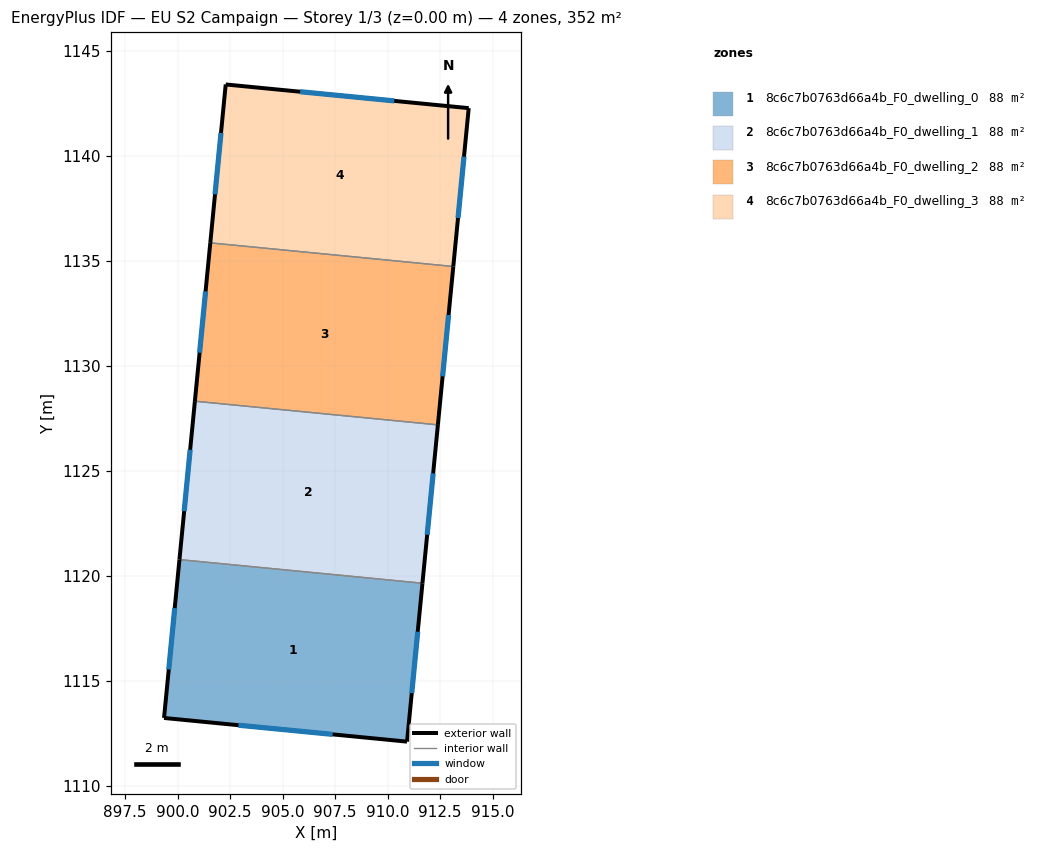
=== STOREY PLAN SPEC (per zone: floor XY polygon, exterior-wall plan segments, windows/doors) ===
zone 1: 8c6c7b0763d66a4b_F0_dwelling_0  (88.1 m²)
  floor: (911.65, 1119.66) (910.92, 1112.12) (899.35, 1113.25) (900.08, 1120.79)
  exterior wall: (910.92, 1112.12) – (911.65, 1119.66)  [7.6 m]
    window: (911.14, 1114.43) – (911.43, 1117.35)  [3.4 m²]
  exterior wall: (899.35, 1113.25) – (910.92, 1112.12)  [11.6 m]
    window: (902.89, 1112.90) – (907.38, 1112.46)  [5.2 m²]
  exterior wall: (900.08, 1120.79) – (899.35, 1113.25)  [7.6 m]
    window: (899.86, 1118.48) – (899.57, 1115.55)  [3.4 m²]
  interior walls: 1
zone 2: 8c6c7b0763d66a4b_F0_dwelling_1  (88.1 m²)
  floor: (912.39, 1127.20) (911.65, 1119.66) (900.08, 1120.79) (900.82, 1128.33)
  exterior wall: (900.82, 1128.33) – (900.08, 1120.79)  [7.6 m]
    window: (900.59, 1126.02) – (900.31, 1123.10)  [3.4 m²]
  exterior wall: (911.65, 1119.66) – (912.39, 1127.20)  [7.6 m]
    window: (911.88, 1121.97) – (912.16, 1124.89)  [3.4 m²]
  interior walls: 2
zone 3: 8c6c7b0763d66a4b_F0_dwelling_2  (88.1 m²)
  floor: (913.12, 1134.74) (912.39, 1127.20) (900.82, 1128.33) (901.55, 1135.87)
  exterior wall: (901.55, 1135.87) – (900.82, 1128.33)  [7.6 m]
    window: (901.33, 1133.56) – (901.04, 1130.64)  [3.4 m²]
  exterior wall: (912.39, 1127.20) – (913.12, 1134.74)  [7.6 m]
    window: (912.61, 1129.51) – (912.90, 1132.43)  [3.4 m²]
  interior walls: 2
zone 4: 8c6c7b0763d66a4b_F0_dwelling_3  (88.1 m²)
  floor: (913.86, 1142.28) (913.12, 1134.74) (901.55, 1135.87) (902.29, 1143.41)
  exterior wall: (902.29, 1143.41) – (901.55, 1135.87)  [7.6 m]
    window: (902.06, 1141.10) – (901.78, 1138.18)  [3.4 m²]
  exterior wall: (913.86, 1142.28) – (902.29, 1143.41)  [11.6 m]
    window: (910.31, 1142.63) – (905.83, 1143.06)  [5.2 m²]
  exterior wall: (913.12, 1134.74) – (913.86, 1142.28)  [7.6 m]
    window: (913.35, 1137.05) – (913.63, 1139.97)  [3.4 m²]
  interior walls: 1

=== DERIVED (storey summary) ===
Building: EU S2 Campaign
Storey: 1 of 3  (floor level z = 0.00 m)
Storey gross floor area: 352.3 m²
Zones on this storey: 4
  - 8c6c7b0763d66a4b_F0_dwelling_0: floor 88.1 m²; exterior wall 26.8 m (80.3 m²); 3 window(s) 12.1 m²; WWR 15.0%
  - 8c6c7b0763d66a4b_F0_dwelling_1: floor 88.1 m²; exterior wall 15.2 m (45.5 m²); 2 window(s) 6.8 m²; WWR 15.0%
  - 8c6c7b0763d66a4b_F0_dwelling_2: floor 88.1 m²; exterior wall 15.2 m (45.5 m²); 2 window(s) 6.8 m²; WWR 15.0%
  - 8c6c7b0763d66a4b_F0_dwelling_3: floor 88.1 m²; exterior wall 26.8 m (80.3 m²); 3 window(s) 12.1 m²; WWR 15.0%
Zone adjacency (shared interzone walls):
  - 8c6c7b0763d66a4b_F0_dwelling_0 ↔ 8c6c7b0763d66a4b_F0_dwelling_1
  - 8c6c7b0763d66a4b_F0_dwelling_1 ↔ 8c6c7b0763d66a4b_F0_dwelling_2
  - 8c6c7b0763d66a4b_F0_dwelling_2 ↔ 8c6c7b0763d66a4b_F0_dwelling_3